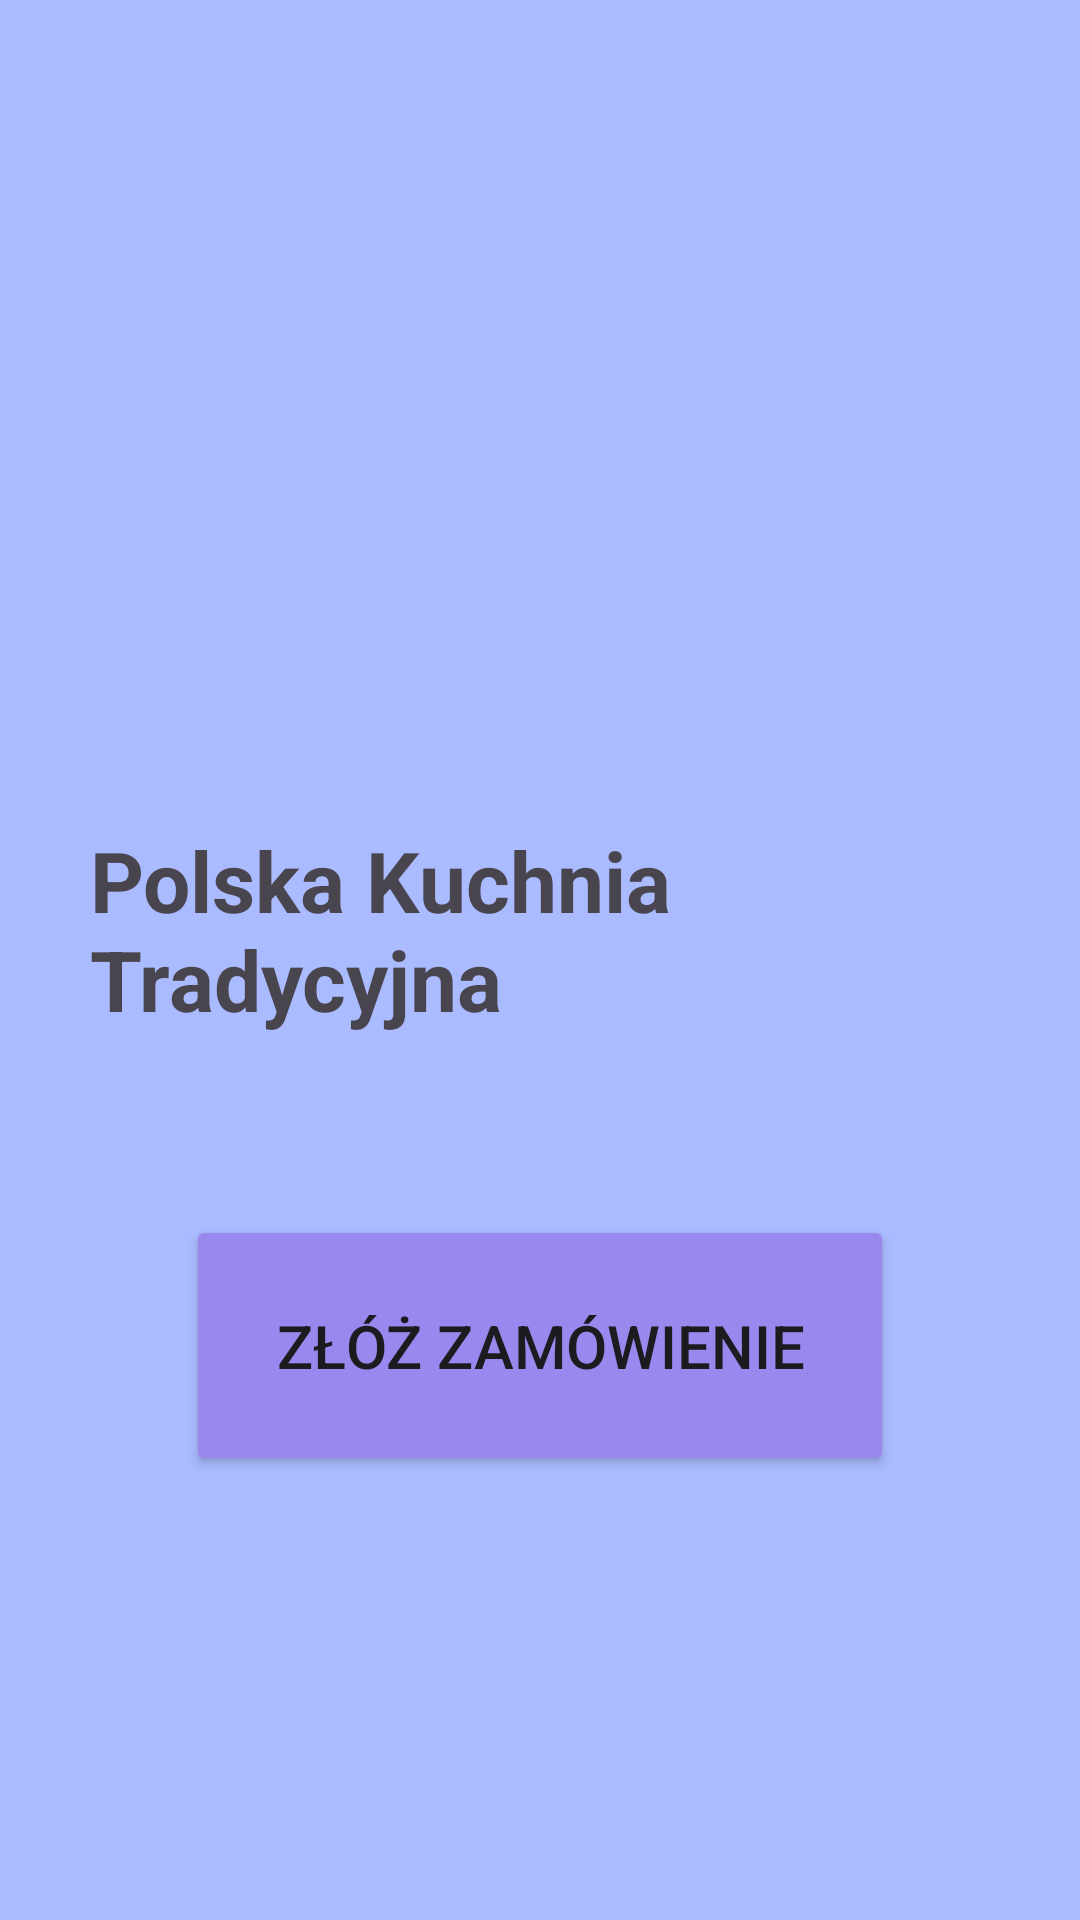

Android layout source for this screen:
<!-- AndroidManifest.xml: application theme Theme.PKT -->
<!-- res/layout/fragment_start.xml -->
<?xml version="1.0" encoding="utf-8"?>
<LinearLayout xmlns:android="http://schemas.android.com/apk/res/android"
    xmlns:tools="http://schemas.android.com/tools"
    android:layout_width="match_parent"
    android:layout_height="match_parent"
    tools:context=".ui.StartFragment"
    android:orientation="vertical"
    android:background="@color/backgroundColor1">

    <LinearLayout
        android:layout_width="match_parent"
        android:layout_height="375dp"
        android:gravity="center">

        <TextView
            android:layout_width="wrap_content"
            android:layout_height="match_parent"
            android:gravity="bottom"
            android:text="Polska Kuchnia Tradycyjna"
            android:textStyle="bold"
            android:textSize="28sp"
            android:layout_margin="30dp"/>

    </LinearLayout>

    <LinearLayout
        android:layout_width="match_parent"
        android:layout_height="match_parent"
        android:gravity="center">

        <Button
            android:id="@+id/startButton"
            android:layout_width="wrap_content"
            android:layout_height="wrap_content"
            android:layout_gravity="top|center"
            android:text="Złóż Zamówienie"
            android:textSize="20sp"
            android:layout_margin="30dp"
            android:padding="30dp"
            android:backgroundTint="#9988ee"/>

    </LinearLayout>

</LinearLayout>
<!-- resources referenced by this layout -->
<resources>
  <color name="backgroundColor1">#aabbff</color>
  <style name="Theme.PKT" parent="Base.Theme.PKT" />
  <style name="Base.Theme.PKT" parent="Theme.Material3.DayNight.NoActionBar">
          
          
      </style>
</resources>
